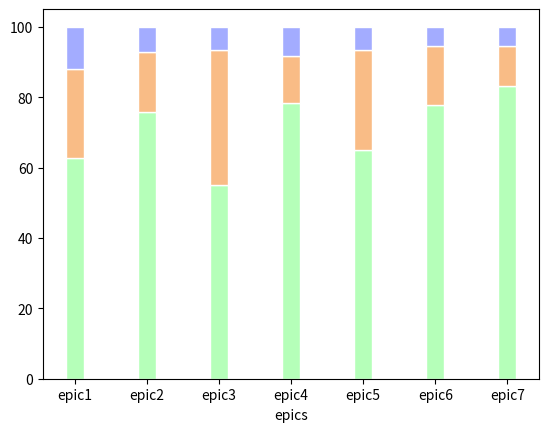

The matplotlib source for this figure:
import numpy as np
import matplotlib.pyplot as plt
from matplotlib import rc
import pandas as pd

xaxis=['epic1', 'epic2', 'epic3', 'epic4', 'epic5', 'epic6','epic7']
n=len(xaxis)
names = ('epic1', 'epic2', 'epic3', 'epic4', 'epic5', 'epic6','epic7')
data = {'done': [57,53,49,65,78,56,89], 'progress': [23,12,34,11,34,12,12], 'todo' :[11,5,6,7,8,4,6]}

df = pd.DataFrame(data)
df['total'] = df['done'] + df['progress'] + df['todo']

df['done_per'] = df['done'] / df['total'] * 100
df['progress_per'] = df['progress'] / df['total'] * 100
df['todo_per'] = df['todo'] / df['total'] * 100

done_per = df['done_per']
progress_per = df['progress_per']
todo_per = df['todo_per']

barWidth = 0.25
# Create green Bars
plt.bar(xaxis, done_per, color='#b5ffb9', edgecolor='white', width=barWidth)
# Create orange Bars
plt.bar(xaxis, progress_per, bottom=done_per, color='#f9bc86', edgecolor='white', width=barWidth)
# Create blue Bars
plt.bar(xaxis, todo_per, bottom=[i+j for i,j in zip(done_per, progress_per)], color='#a3acff', edgecolor='white', width=barWidth)

# Custom x axis
plt.xticks(xaxis, names)
plt.xlabel("epics")

# Show graphic
plt.show()